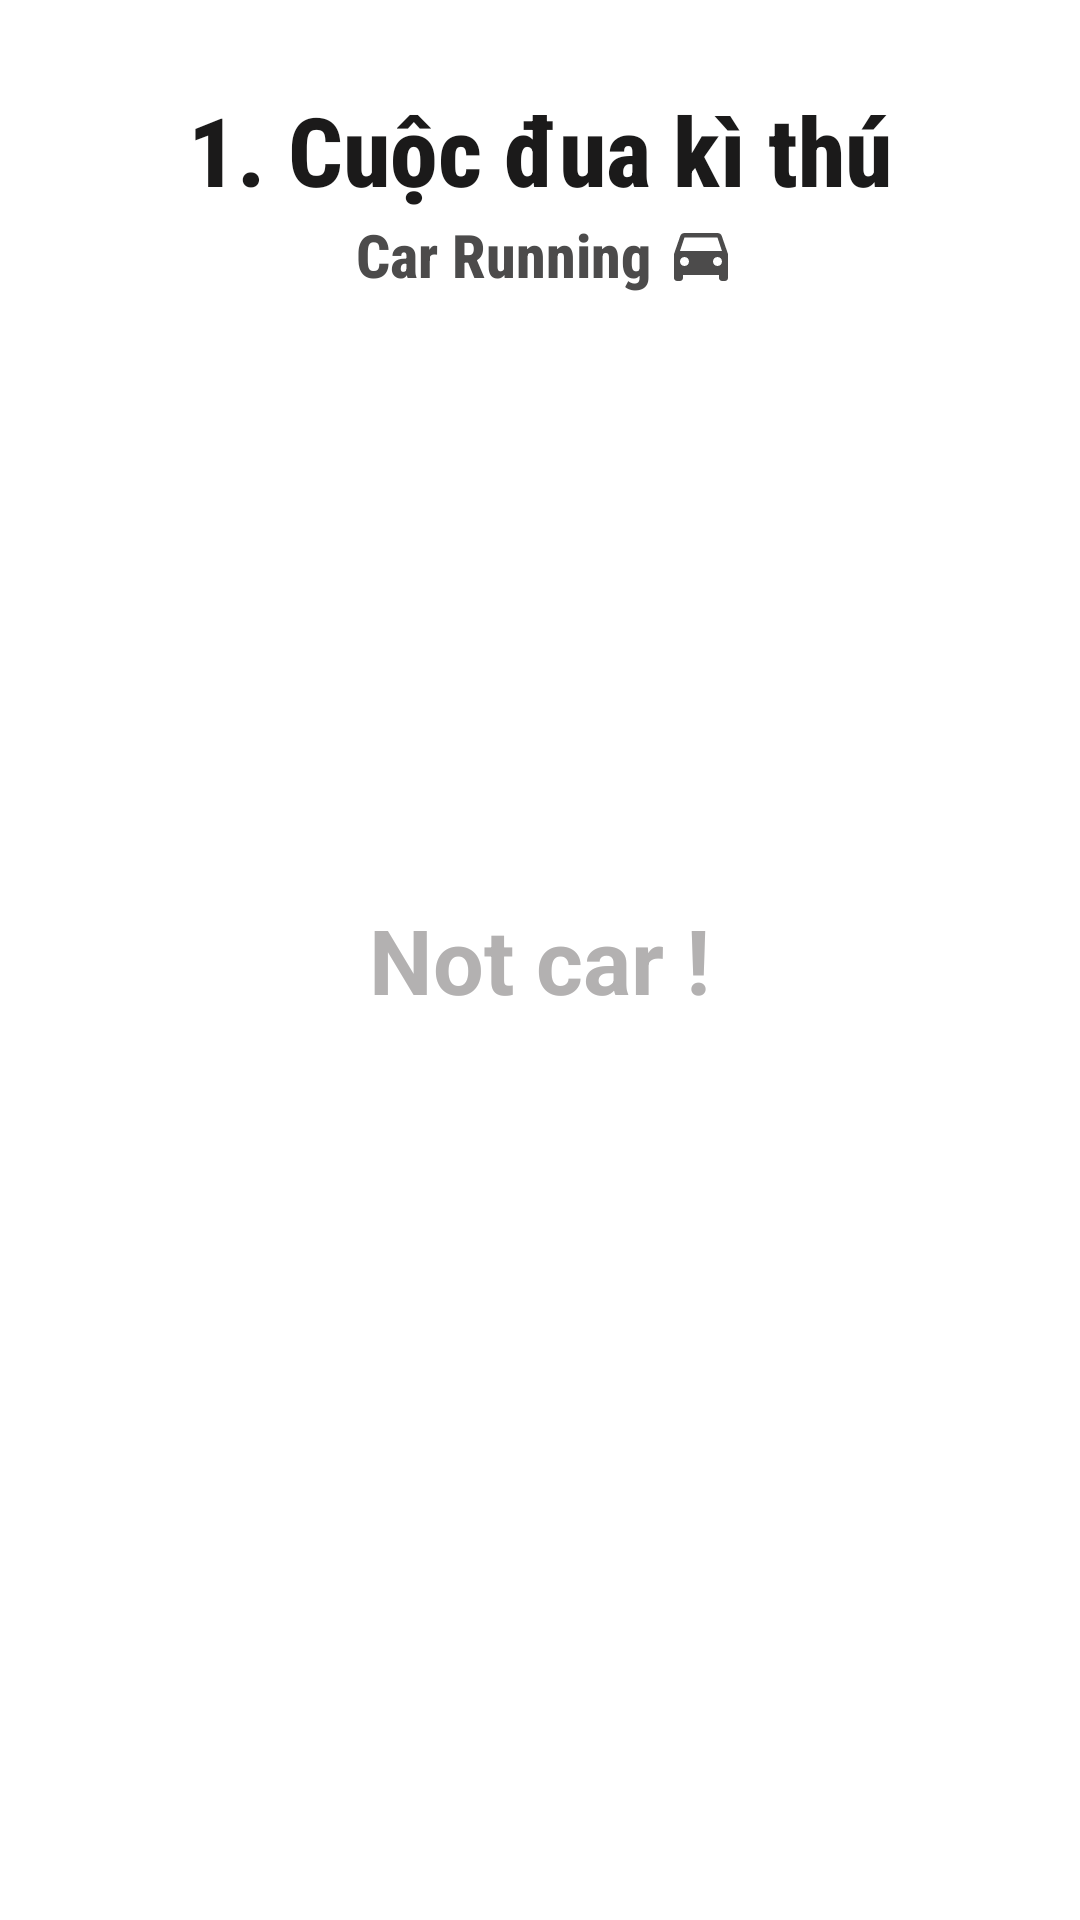

Here is an Android app screen rendered from its layout file. Give the layout XML and the strings, colors and styles it references.
<!-- AndroidManifest.xml: application theme Theme.BaseMVP -->
<!-- res/layout/fragment_race_playing.xml -->
<?xml version="1.0" encoding="utf-8"?>
<layout xmlns:android="http://schemas.android.com/apk/res/android"
    xmlns:tools="http://schemas.android.com/tools">
     <RelativeLayout
         android:layout_width="match_parent"
         android:layout_height="match_parent">
       <LinearLayout
           android:layout_width="match_parent"
           android:layout_height="match_parent"
           android:orientation="vertical"
           android:background="@color/white">
              <RelativeLayout
                  android:id="@+id/haha"
                  android:layout_width="match_parent"
                  android:layout_height="100dp">
                     <TextView
                         android:id="@+id/tvRaceName"
                         android:layout_width="wrap_content"
                         android:layout_height="wrap_content"
                         android:layout_centerInParent="true"
                         android:layout_marginRight="20dp"
                         android:fontFamily="sans-serif-condensed-medium"
                         android:text="1. Cuộc đua kì thú"
                         android:textColor="#1B1A1A"
                         android:textSize="32dp"
                         android:textStyle="bold" />
                     <ImageView
                         android:layout_width="40dp"
                         android:layout_height="40dp"
                         android:layout_centerVertical="true"
                         android:layout_toEndOf="@+id/tvRaceName"
                         android:src="@drawable/logo_create_race" />
                  <TextView
                      android:layout_width="wrap_content"
                      android:layout_height="wrap_content"
                      android:layout_below="@+id/tvRaceName"
                      android:layout_centerHorizontal="true"
                      android:layout_marginRight="20dp"
                      android:fontFamily="sans-serif-condensed-medium"
                      android:text=" Car Running "
                      android:textColor="#4C4B4B"
                      android:textSize="20dp"
                      android:textStyle="bold"
                      android:drawableRight="@drawable/ic_car_24"/>
              </RelativeLayout>

           <androidx.recyclerview.widget.RecyclerView
               android:id="@+id/rvCarPlaying"
               android:layout_width="match_parent"
               android:layout_height="match_parent"
               android:layout_margin="10dp" />
       </LinearLayout>

         <TextView
             android:id="@+id/tvThongBaoSLXe"
             android:layout_width="wrap_content"
             android:layout_height="wrap_content"
             android:layout_centerInParent="true"
             android:text="Not car !"
             android:textColor="#B3B1B1"
             android:textSize="30dp"
             android:textStyle="bold" />
     </RelativeLayout>
</layout>
<!-- resources referenced by this layout -->
<resources>
  <color name="white">#FFFFFFFF</color>
  <!-- drawable ic_car_24 (drawable) -->
  <vector android:height="24dp" android:tint="#4C4B4B"
      android:viewportHeight="24" android:viewportWidth="24"
      android:width="24dp" xmlns:android="http://schemas.android.com/apk/res/android">
      <path android:fillColor="#000000" android:pathData="M18.92,6.01C18.72,5.42 18.16,5 17.5,5h-11c-0.66,0 -1.21,0.42 -1.42,1.01L3,12v8c0,0.55 0.45,1 1,1h1c0.55,0 1,-0.45 1,-1v-1h12v1c0,0.55 0.45,1 1,1h1c0.55,0 1,-0.45 1,-1v-8l-2.08,-5.99zM6.5,16c-0.83,0 -1.5,-0.67 -1.5,-1.5S5.67,13 6.5,13s1.5,0.67 1.5,1.5S7.33,16 6.5,16zM17.5,16c-0.83,0 -1.5,-0.67 -1.5,-1.5s0.67,-1.5 1.5,-1.5 1.5,0.67 1.5,1.5 -0.67,1.5 -1.5,1.5zM5,11l1.5,-4.5h11L19,11L5,11z"/>
  </vector>
  <style name="Theme.BaseMVP" parent="Theme.AppCompat.DayNight.NoActionBar">
          
          <item name="colorPrimary">@color/purple_500</item>
          <item name="colorPrimaryVariant">@color/purple_700</item>
          <item name="colorOnPrimary">@color/white</item>
          
          <item name="colorSecondary">@color/teal_200</item>
          <item name="colorSecondaryVariant">@color/teal_700</item>
          <item name="colorOnSecondary">@color/black</item>
          
          <item name="android:statusBarColor" tools:targetApi="l">?attr/colorPrimaryVariant</item>
          
      </style>
  <color name="purple_500">#FF6200EE</color>
  <color name="purple_700">#FF3700B3</color>
  <color name="teal_200">#FF03DAC5</color>
  <color name="teal_700">#FF018786</color>
  <color name="black">#FF000000</color>
</resources>
